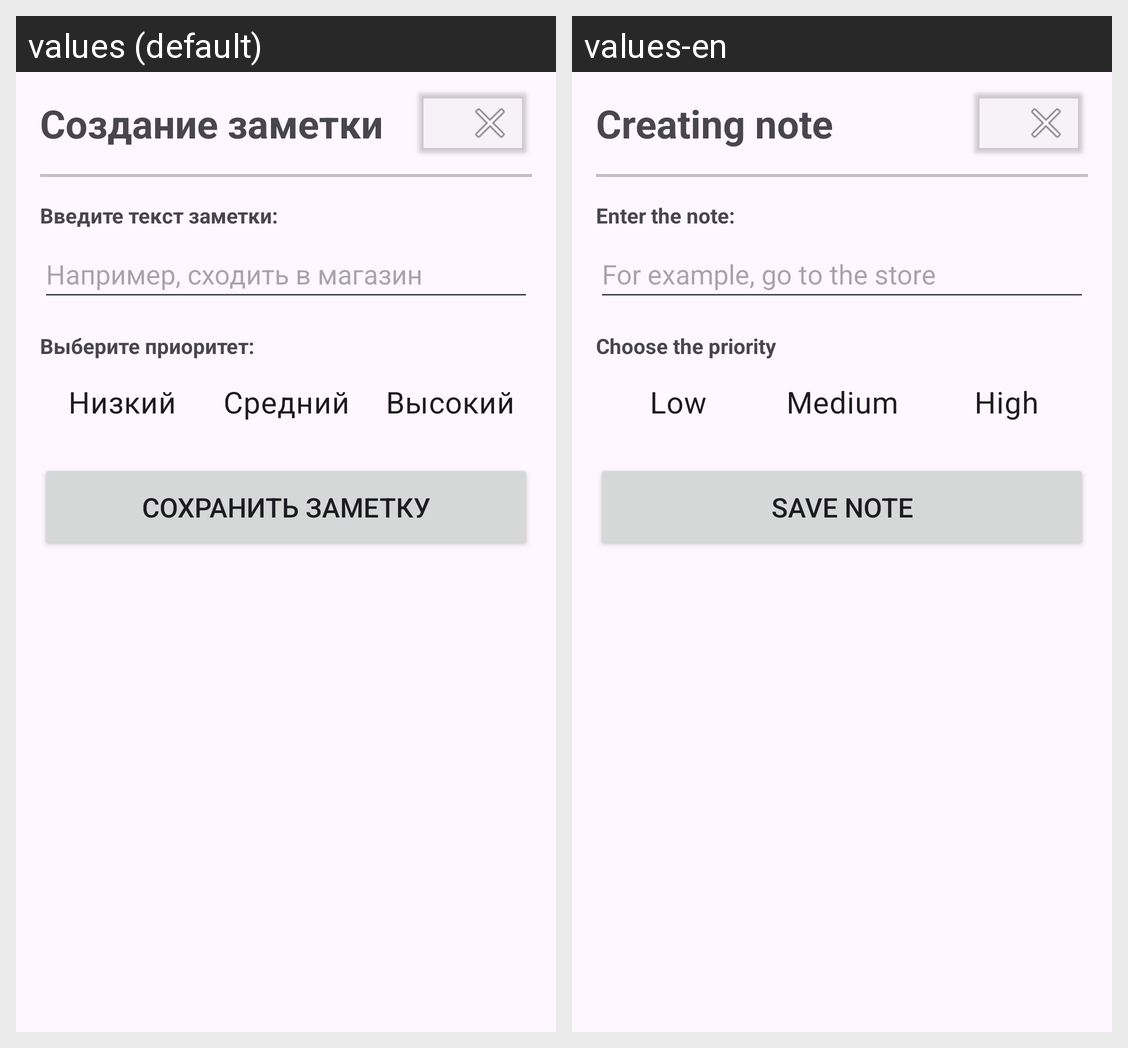

The Android screen above is rendered under two locales of the same app. Produce the string resources it draws, with the default and per-locale values.
Android screen res/layout/activity_note_add_screen.xml rendered under 2 locales, left to right: values (default), values-en. Device: Nexus 5 (rendered at 1080×1920; each locale shown at half size, 540×960, under a caption strip naming it); theme Theme.TodoList.
Strings drawn on this screen, with the default value and each locale's value (text and hints the layout hard-codes, and strings that could not be matched under every locale, appear in the picture but are not listed):

noteAddingScreenTitleText
  values: Создание заметки
  values-en: Creating note

etNoteTextInputBoxTitleText
  values: Введите текст заметки:
  values-en: Enter the note:

etNoteTextInputBoxHint
  values: Например, сходить в магазин
  values-en: For example, go to the store

choosePriorityTitleText
  values: Выберите приоритет:
  values-en: Choose the priority

rbLowPriorityText
  values: Низкий
  values-en: Low

rbMediumPriority
  values: Средний
  values-en: Medium

rbHighPriority
  values: Высокий
  values-en: High

btnSaveNoteText
  values: Сохранить заметку
  values-en: Save note
